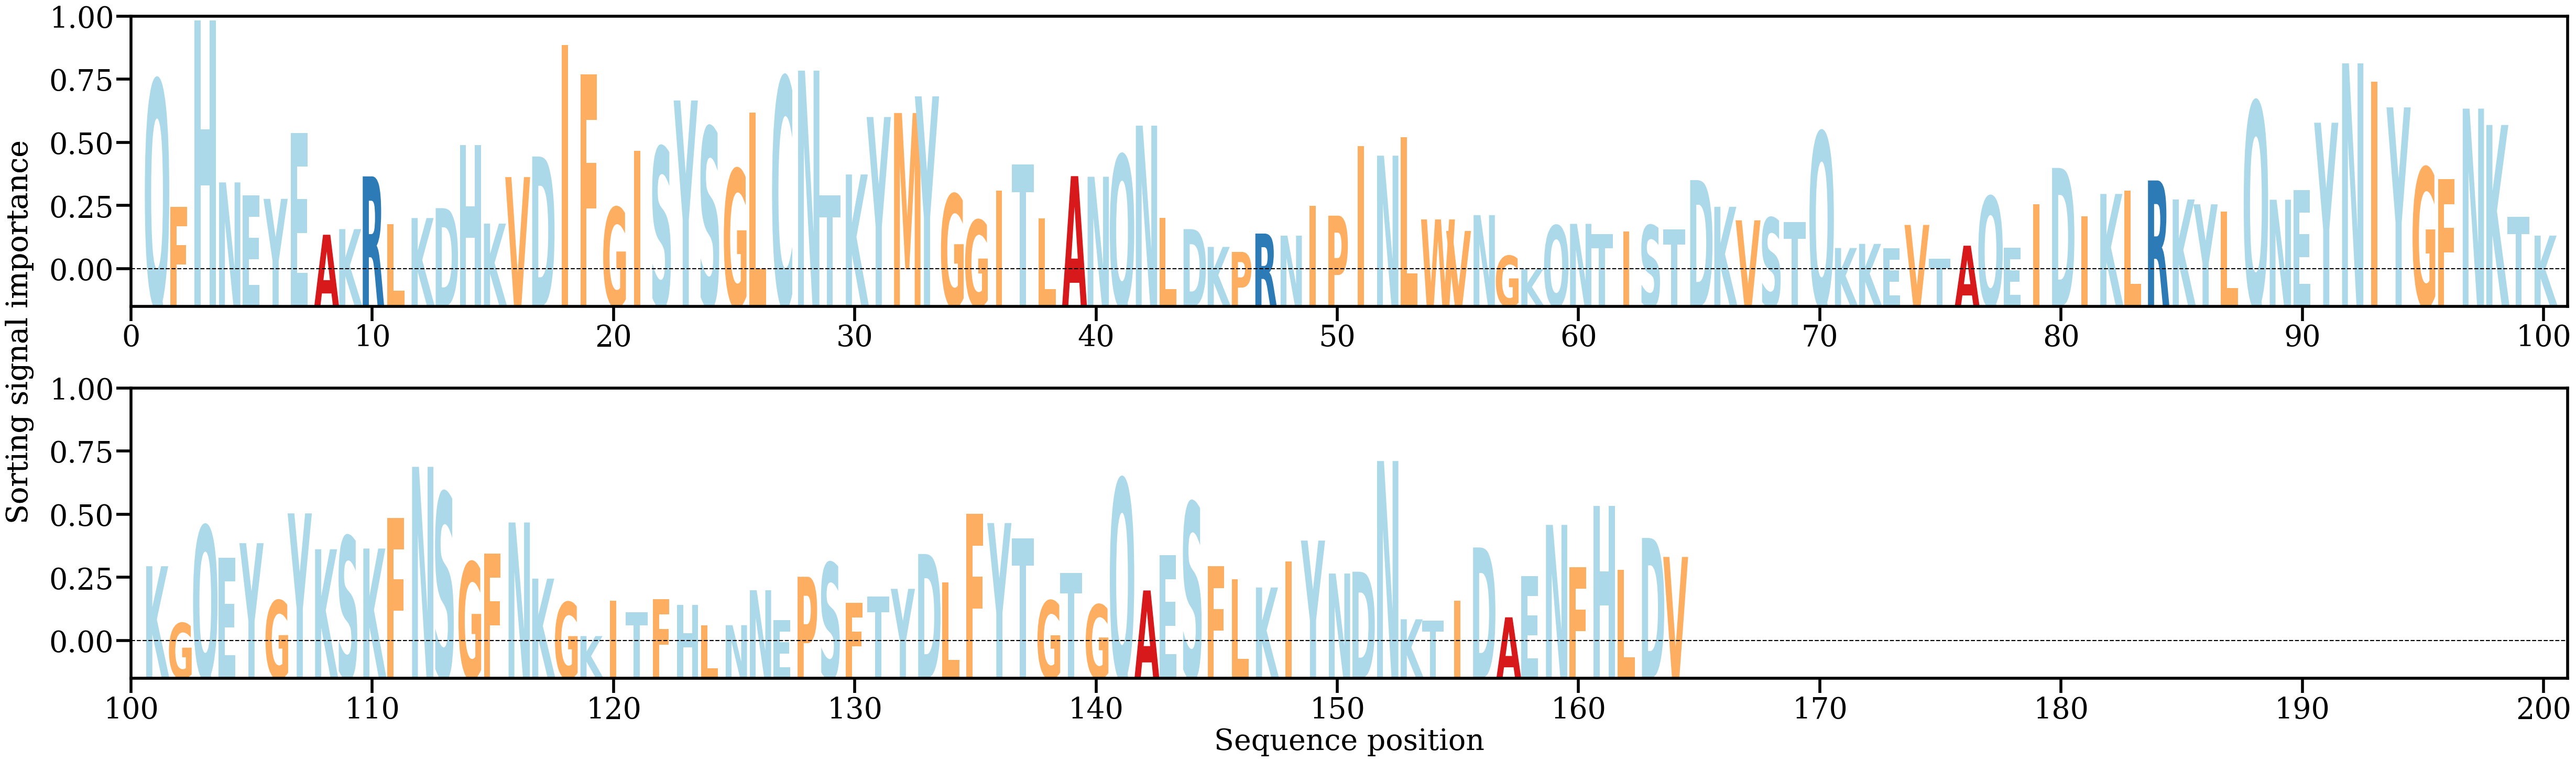

The file beside this chart, header and first rows:
AA, Alpha
Q, [0.01230935]
F, [0.00491106]
H, [0.01579403]
N, [0.00634518]
E, [0.00559169]
Y, [0.00538536]
E, [0.00923621]
A, [0.00329003]
K, [0.0036189]
R, [0.00669712]
L, [0.00391469]
K, [0.00426451]
D, [0.00484293]
H, [0.00853668]
K, [0.00393911]
V, [0.0066555]
D, [0.00785789]
I, [0.01436802]
F, [0.01264184]
G, [0.00488336]
I, [0.00820196]
S, [0.00840385]
Y, [0.01113041]
S, [0.00955549]
G, [0.00711396]
L, [0.01043539]
C, [0.01247759]
N, [0.01287016]
T, [0.00557482]
K, [0.0068086]
Y, [0.01016409]
M, [0.01039837]
Y, [0.01137031]
G, [0.00565331]
G, [0.00414366]
I, [0.00587457]
T, [0.00737888]
L, [0.00425757]
A, [0.00671138]
N, [0.00667508]
Q, [0.00794158]
N, [0.0096603]
L, [0.0042813]
D, [0.00361747]
K, [0.00257992]
P, [0.0022875]
R, [0.00335885]
N, [0.00323724]
I, [0.00496336]
P, [0.00440372]
I, [0.00845071]
N, [0.00790624]
L, [0.00898541]
W, [0.00418397]
V, [0.00351181]
N, [0.00443389]
G, [0.00205607]
K, [0.00127533]
Q, [0.00382188]
N, [0.00392544]
... 104 more rows
